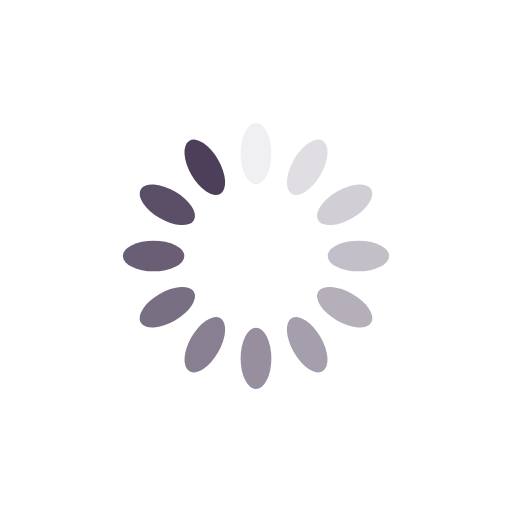
t = 0.00 s
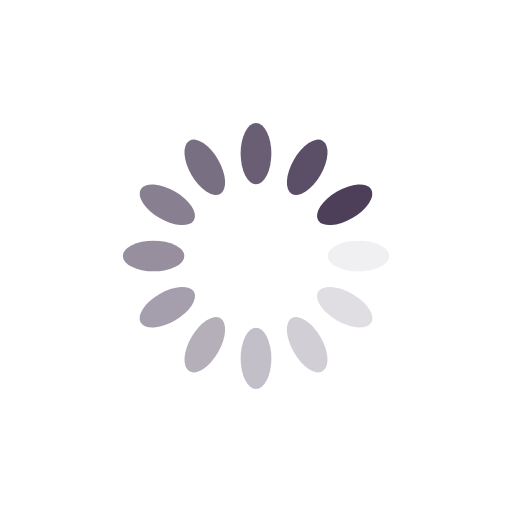
t = 0.25 s
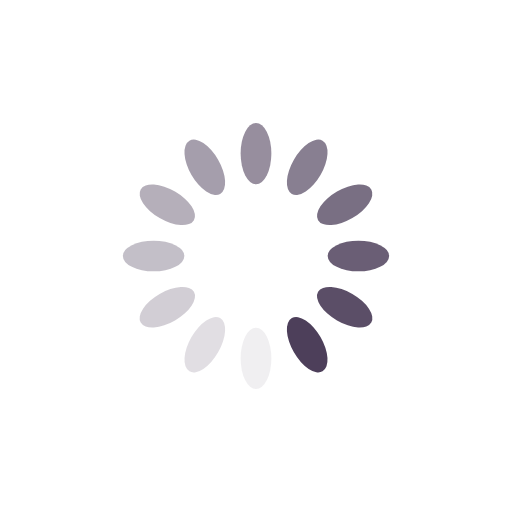
t = 0.50 s
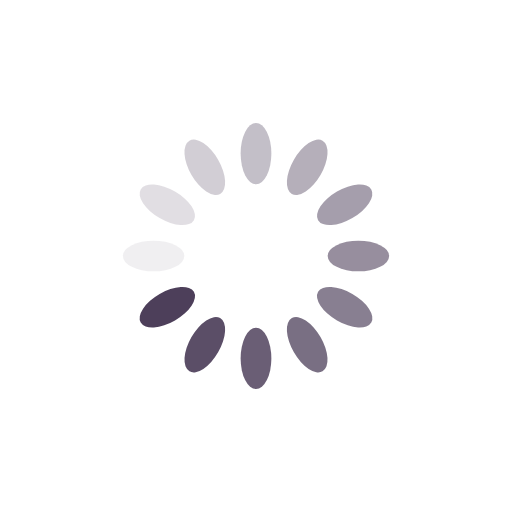
t = 0.75 s

The animated SVG that drew these frames (rendered in a browser with its animation timeline set to each time). Animation: 12 SMIL elements (animate=12); one cycle of 1.00 s, repeats indefinitely.

<?xml version="1.0" encoding="utf-8"?>
<svg xmlns="http://www.w3.org/2000/svg" xmlns:xlink="http://www.w3.org/1999/xlink" style="margin: auto; background: rgb(255, 255, 255); display: block; shape-rendering: auto;" width="200px" height="200px" viewBox="0 0 100 100" preserveAspectRatio="xMidYMid">
<g transform="rotate(0 50 50)">
  <rect x="47" y="24" rx="3" ry="6" width="6" height="12" fill="#4d3f5a">
    <animate attributeName="opacity" values="1;0" keyTimes="0;1" dur="1s" begin="-0.9166666666666666s" repeatCount="indefinite"></animate>
  </rect>
</g><g transform="rotate(30 50 50)">
  <rect x="47" y="24" rx="3" ry="6" width="6" height="12" fill="#4d3f5a">
    <animate attributeName="opacity" values="1;0" keyTimes="0;1" dur="1s" begin="-0.8333333333333334s" repeatCount="indefinite"></animate>
  </rect>
</g><g transform="rotate(60 50 50)">
  <rect x="47" y="24" rx="3" ry="6" width="6" height="12" fill="#4d3f5a">
    <animate attributeName="opacity" values="1;0" keyTimes="0;1" dur="1s" begin="-0.75s" repeatCount="indefinite"></animate>
  </rect>
</g><g transform="rotate(90 50 50)">
  <rect x="47" y="24" rx="3" ry="6" width="6" height="12" fill="#4d3f5a">
    <animate attributeName="opacity" values="1;0" keyTimes="0;1" dur="1s" begin="-0.6666666666666666s" repeatCount="indefinite"></animate>
  </rect>
</g><g transform="rotate(120 50 50)">
  <rect x="47" y="24" rx="3" ry="6" width="6" height="12" fill="#4d3f5a">
    <animate attributeName="opacity" values="1;0" keyTimes="0;1" dur="1s" begin="-0.5833333333333334s" repeatCount="indefinite"></animate>
  </rect>
</g><g transform="rotate(150 50 50)">
  <rect x="47" y="24" rx="3" ry="6" width="6" height="12" fill="#4d3f5a">
    <animate attributeName="opacity" values="1;0" keyTimes="0;1" dur="1s" begin="-0.5s" repeatCount="indefinite"></animate>
  </rect>
</g><g transform="rotate(180 50 50)">
  <rect x="47" y="24" rx="3" ry="6" width="6" height="12" fill="#4d3f5a">
    <animate attributeName="opacity" values="1;0" keyTimes="0;1" dur="1s" begin="-0.4166666666666667s" repeatCount="indefinite"></animate>
  </rect>
</g><g transform="rotate(210 50 50)">
  <rect x="47" y="24" rx="3" ry="6" width="6" height="12" fill="#4d3f5a">
    <animate attributeName="opacity" values="1;0" keyTimes="0;1" dur="1s" begin="-0.3333333333333333s" repeatCount="indefinite"></animate>
  </rect>
</g><g transform="rotate(240 50 50)">
  <rect x="47" y="24" rx="3" ry="6" width="6" height="12" fill="#4d3f5a">
    <animate attributeName="opacity" values="1;0" keyTimes="0;1" dur="1s" begin="-0.25s" repeatCount="indefinite"></animate>
  </rect>
</g><g transform="rotate(270 50 50)">
  <rect x="47" y="24" rx="3" ry="6" width="6" height="12" fill="#4d3f5a">
    <animate attributeName="opacity" values="1;0" keyTimes="0;1" dur="1s" begin="-0.16666666666666666s" repeatCount="indefinite"></animate>
  </rect>
</g><g transform="rotate(300 50 50)">
  <rect x="47" y="24" rx="3" ry="6" width="6" height="12" fill="#4d3f5a">
    <animate attributeName="opacity" values="1;0" keyTimes="0;1" dur="1s" begin="-0.08333333333333333s" repeatCount="indefinite"></animate>
  </rect>
</g><g transform="rotate(330 50 50)">
  <rect x="47" y="24" rx="3" ry="6" width="6" height="12" fill="#4d3f5a">
    <animate attributeName="opacity" values="1;0" keyTimes="0;1" dur="1s" begin="0s" repeatCount="indefinite"></animate>
  </rect>
</g>
<!-- [ldio] generated by https://loading.io/ --></svg>
